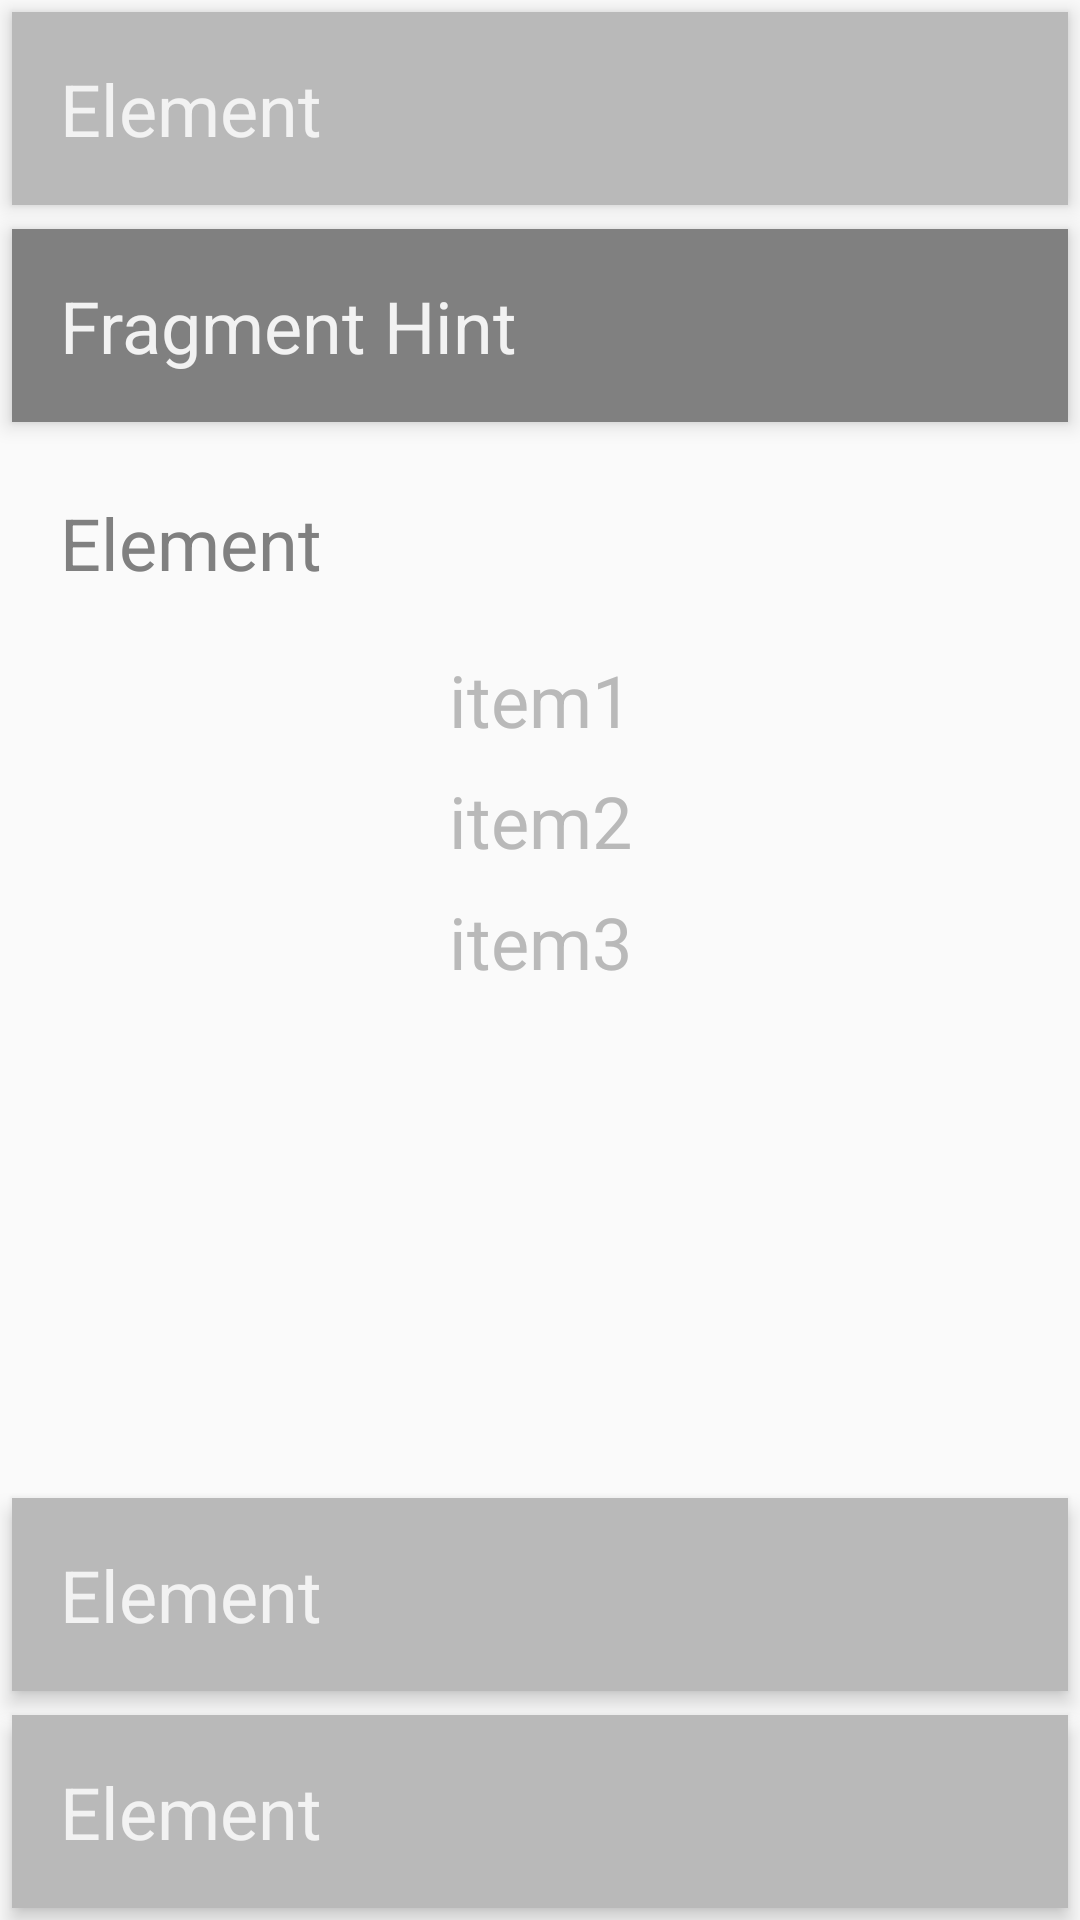

Android layout source for this screen:
<!-- AndroidManifest.xml: application theme AppTheme -->
<!-- res/layout/fragment_test_item2.xml -->
<LinearLayout xmlns:android="http://schemas.android.com/apk/res/android"
              xmlns:tools="http://schemas.android.com/tools"
              android:layout_width="match_parent"
              android:layout_height="match_parent"
              android:orientation="vertical"
              tools:context="com.example.transitionstestapplication.TestFragment">

    
    <TextView
        android:id="@+id/item_equal"
        android:transitionName="@string/item1"
        android:layout_width="match_parent"
        android:layout_height="wrap_content"
        android:textSize="@dimen/text_m"
        android:textColor="@color/light"
        android:background="@color/dark"
        android:padding="@dimen/margin_l"
        android:layout_margin="@dimen/margin_s"
        android:elevation="@dimen/margin_s"
        android:text="@string/hello_blank_fragment"/>

    <TextView
        android:id="@+id/text_hint"
        android:transitionName="@string/hint"
        android:layout_width="match_parent"
        android:layout_height="wrap_content"
        android:textSize="@dimen/text_m"
        android:textColor="@color/light"
        android:background="@color/dark_more"
        android:padding="@dimen/margin_l"
        android:layout_margin="@dimen/margin_s"
        android:elevation="@dimen/margin_s"
        android:text="@string/fragment_hint"/>


    <include
        layout="@layout/module_detail_tile"
        android:id="@+id/item_average"
        android:transitionName="@string/item1"
        android:layout_margin="@dimen/margin_s"
        android:layout_width="match_parent"
        android:layout_height="0dp"
        android:layout_weight="1"/>

    <TextView
        android:id="@+id/item_shop_num"
        android:transitionName="@string/item3"
        android:layout_width="match_parent"
        android:layout_height="wrap_content"
        android:textSize="@dimen/text_m"
        android:textColor="@color/light"
        android:background="@color/dark"
        android:padding="@dimen/margin_l"
        android:layout_margin="@dimen/margin_s"
        android:elevation="@dimen/margin_s"
        android:text="@string/hello_blank_fragment"/>

    <TextView
        android:id="@+id/item_cheap_shop"
        android:transitionName="@string/item4"
        android:layout_width="match_parent"
        android:layout_height="wrap_content"
        android:textSize="@dimen/text_m"
        android:textColor="@color/light"
        android:background="@color/dark"
        android:padding="@dimen/margin_l"
        android:layout_margin="@dimen/margin_s"
        android:elevation="@dimen/margin_s"
        android:text="@string/hello_blank_fragment"/>

</LinearLayout>
<!-- res/layout/module_detail_tile.xml (included above) -->
<?xml version="1.0" encoding="utf-8"?>
<LinearLayout xmlns:android="http://schemas.android.com/apk/res/android"
              android:orientation="vertical"
              android:layout_width="match_parent"
              android:layout_height="wrap_content">

    <TextView
        android:layout_width="match_parent"
        android:layout_height="wrap_content"
        android:textColor="@color/dark_more"
        android:padding="@dimen/text_s"
        android:textSize="@dimen/text_m"
        android:textAppearance="?android:attr/textAppearanceLarge"
        android:text="@string/hello_blank_fragment"
        android:id="@+id/textView"/>

    <TextView
        android:layout_width="match_parent"
        android:layout_height="wrap_content"
        android:textColor="@color/dark"
        android:padding="@dimen/margin_s"
        android:textSize="@dimen/text_m"
        android:gravity="center"
        android:textAppearance="?android:attr/textAppearanceLarge"
        android:text="@string/item1"
        android:id="@+id/textView_item1"/>

    <TextView
        android:layout_width="match_parent"
        android:layout_height="wrap_content"
        android:textColor="@color/dark"
        android:padding="@dimen/margin_s"
        android:textSize="@dimen/text_m"
        android:gravity="center"
        android:textAppearance="?android:attr/textAppearanceLarge"
        android:text="@string/item2"
        android:id="@+id/textView_item2"/>

    <TextView
        android:layout_width="match_parent"
        android:layout_height="wrap_content"
        android:textColor="@color/dark"
        android:padding="@dimen/margin_s"
        android:textSize="@dimen/text_m"
        android:gravity="center"
        android:textAppearance="?android:attr/textAppearanceLarge"
        android:text="@string/item3"
        android:id="@+id/textView_item3"/>


</LinearLayout>
<!-- resources referenced by this layout -->
<resources>
  <color name="dark">#B9B9B9</color>
  <color name="dark_more">#808080</color>
  <color name="light">#F2F2F2</color>
  <dimen name="margin_l">16dp</dimen>
  <dimen name="margin_s">4dp</dimen>
  <dimen name="text_m">24sp</dimen>
  <dimen name="text_s">16sp</dimen>
  <string name="fragment_hint">Fragment Hint</string>
  <string name="hello_blank_fragment">Element</string>
  <string name="hint">hint</string>
  <string name="item1">item1</string>
  <string name="item2">item2</string>
  <string name="item3">item3</string>
  <string name="item4">item4</string>
  <style name="AppTheme" parent="Theme.AppCompat.Light.DarkActionBar">
          
          <item name="colorPrimary">@color/colorPrimary</item>
          <item name="colorPrimaryDark">@color/colorPrimaryDark</item>
          <item name="colorAccent">@color/colorAccent</item>
          <item name="android:windowEnterTransition">@android:transition/explode</item>
          <item name="android:windowExitTransition">@android:transition/explode</item>
      </style>
  <color name="colorPrimary">#3F51B5</color>
  <color name="colorPrimaryDark">#303F9F</color>
  <color name="colorAccent">#FF4081</color>
</resources>
